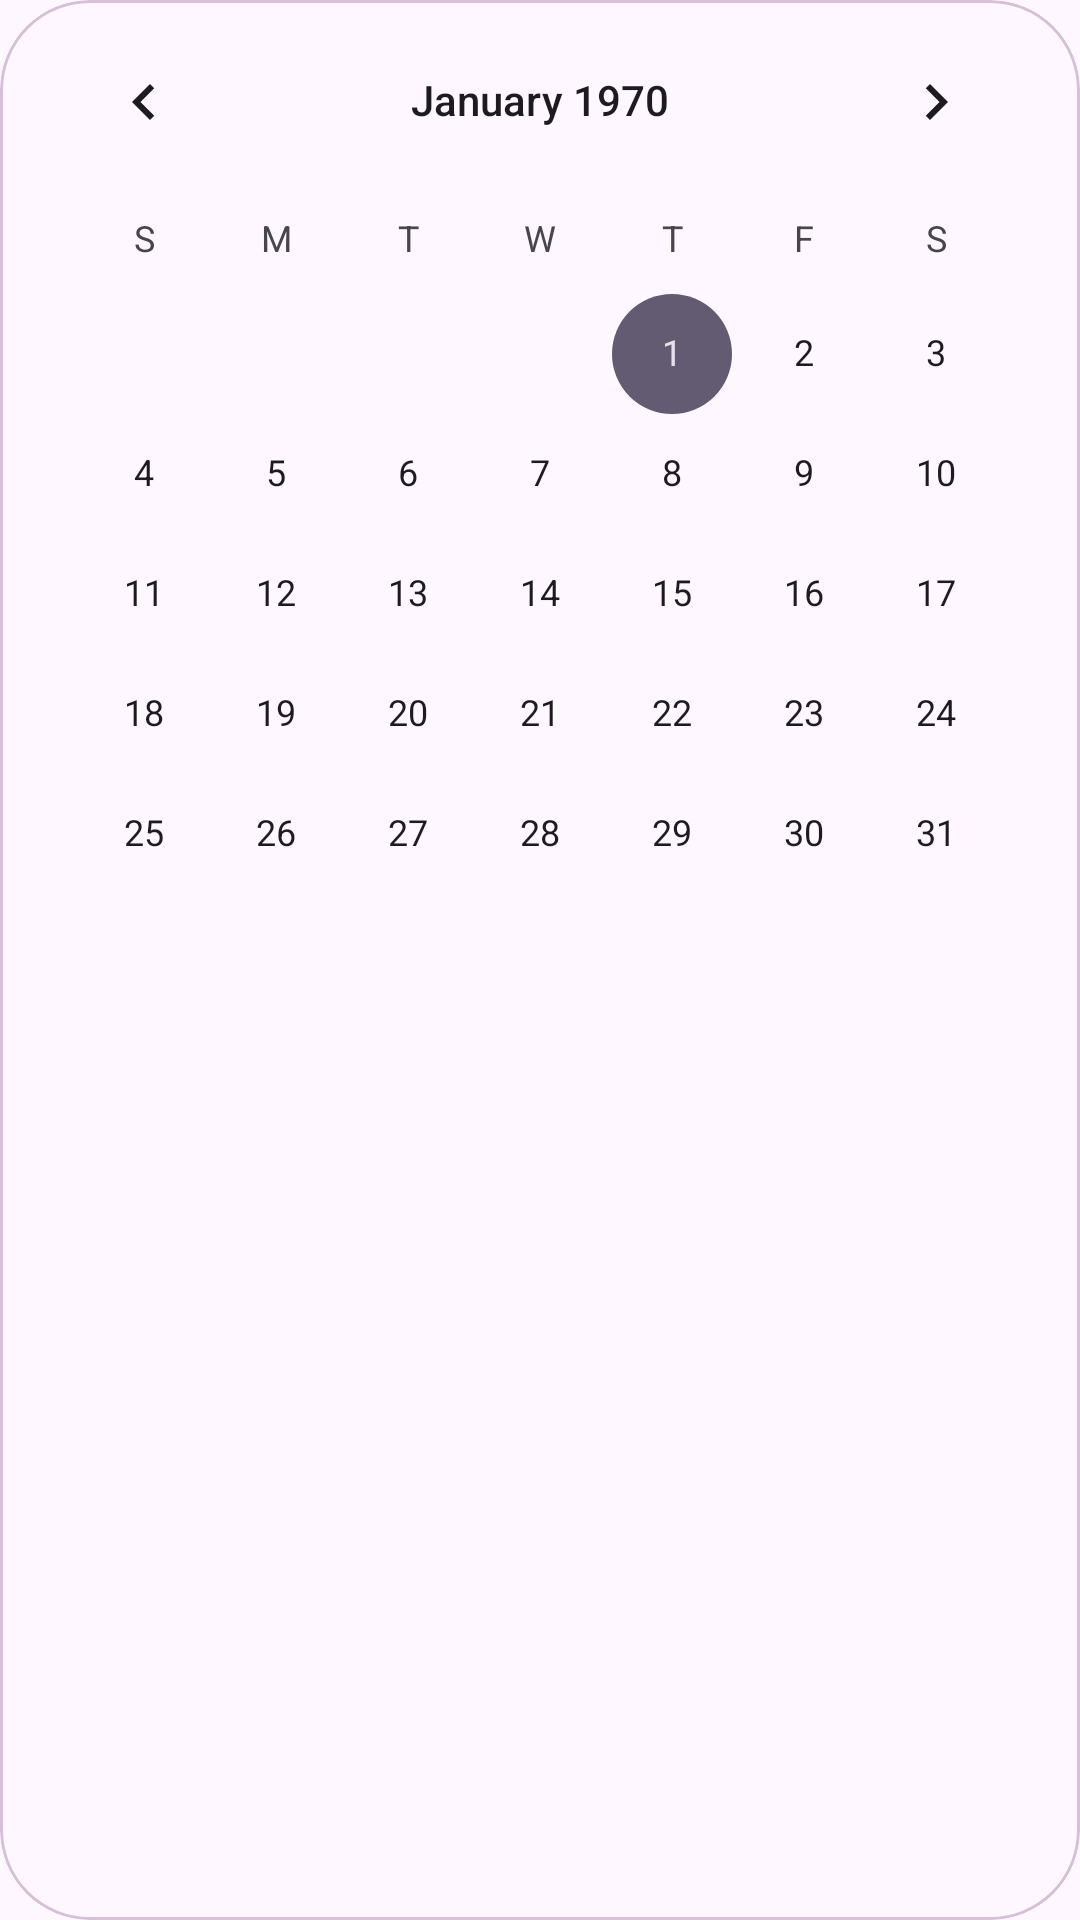

The Android layout XML behind this screen, and the referenced resources:
<!-- AndroidManifest.xml: application theme Theme.NeWork -->
<!-- res/layout/card_calendar.xml -->
<?xml version="1.0" encoding="utf-8"?>
<com.google.android.material.card.MaterialCardView xmlns:android="http://schemas.android.com/apk/res/android"
    xmlns:app="http://schemas.android.com/apk/res-auto"
    android:id="@+id/calendar"
    android:layout_width="match_parent"
    android:layout_height="wrap_content"
    app:cardElevation="0dp"
    app:cardCornerRadius="@dimen/_30dp"
    app:strokeColor="#D8BFD8">

    <androidx.constraintlayout.widget.ConstraintLayout
        android:layout_width="match_parent"
        android:layout_height="wrap_content">

        <CalendarView
            android:id="@+id/calendarView"
            android:layout_width="wrap_content"
            android:layout_height="wrap_content"
            app:layout_constraintTop_toTopOf="parent"
            app:layout_constraintStart_toStartOf="parent"
            app:layout_constraintEnd_toEndOf="parent">
        </CalendarView>

    </androidx.constraintlayout.widget.ConstraintLayout>

</com.google.android.material.card.MaterialCardView>
<!-- resources referenced by this layout -->
<resources>
  <dimen name="_30dp">30dp</dimen>
  <style name="Theme.NeWork" parent="Base.Theme.NeWork" />
  <style name="Base.Theme.NeWork" parent="Theme.Material3.DayNight.NoActionBar">
          
  
      </style>
</resources>
